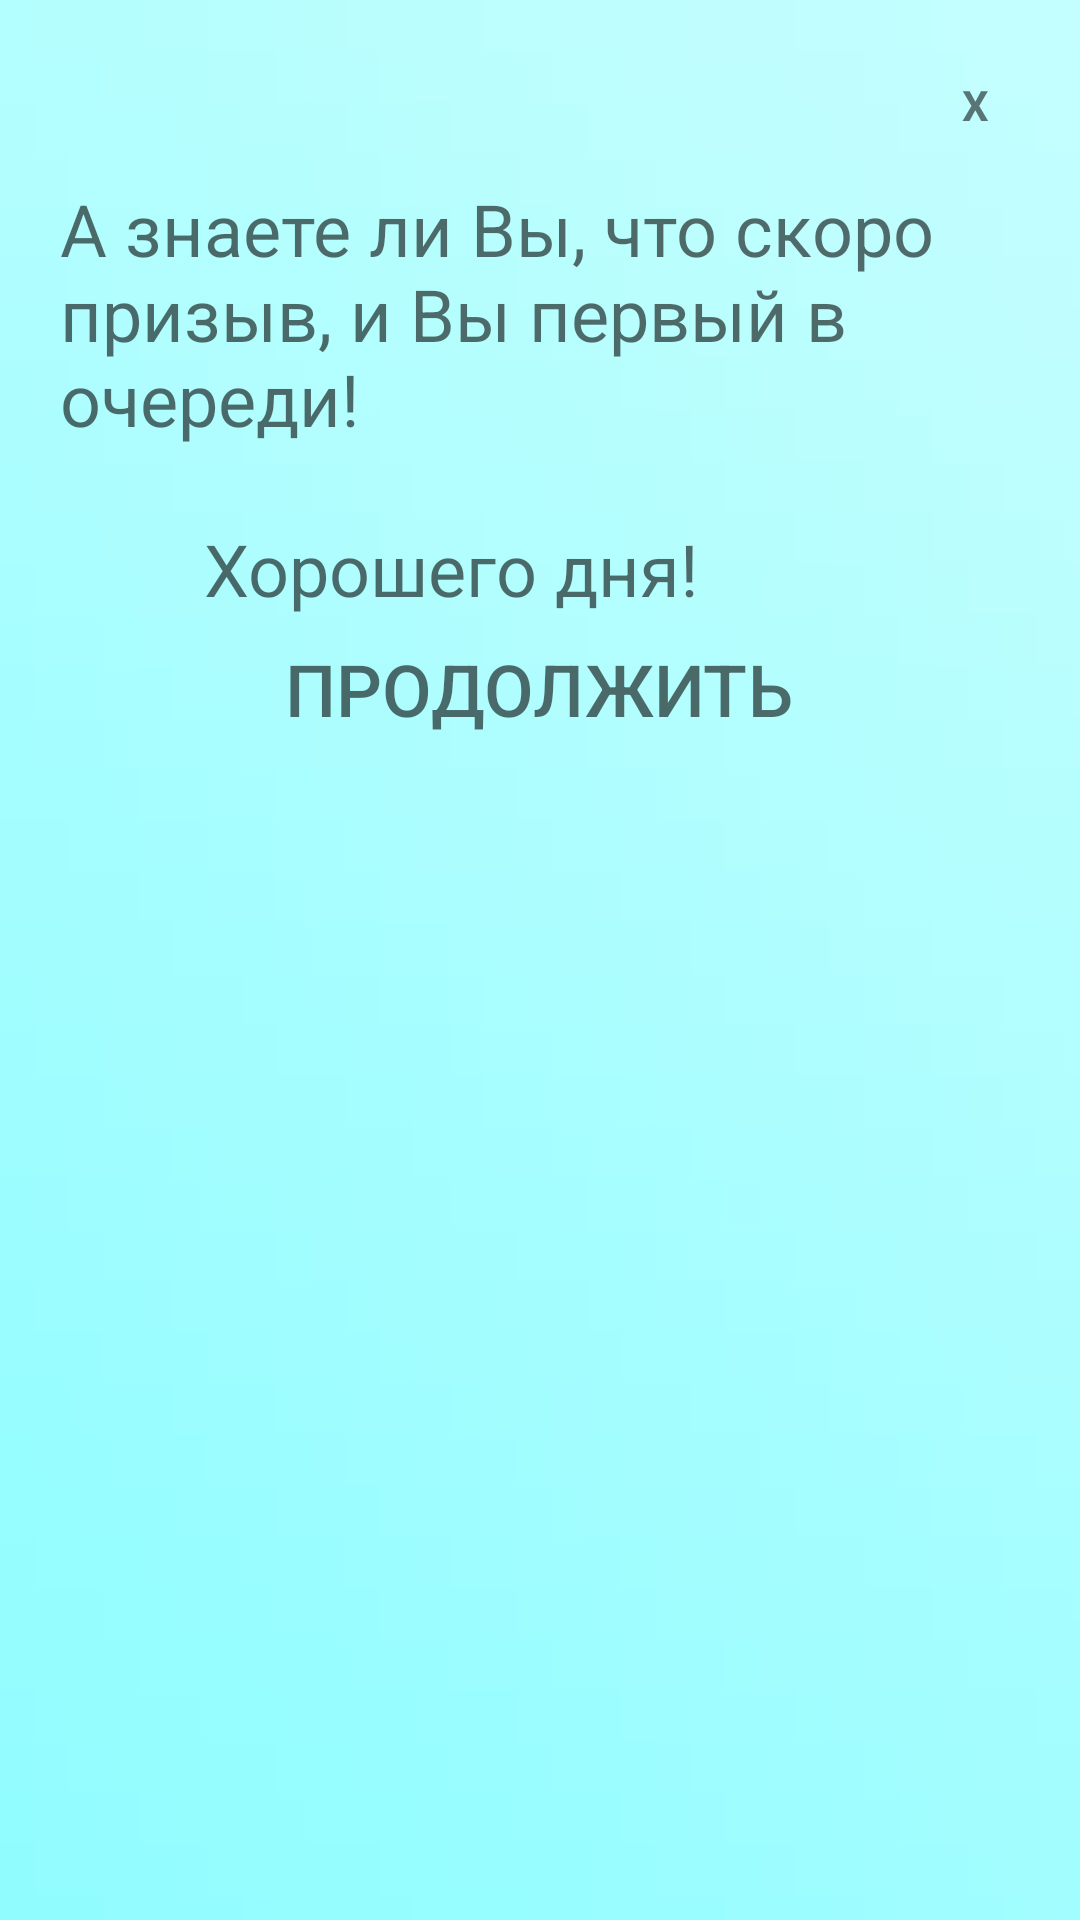

Layout XML and referenced resources for this Android screen:
<!-- AndroidManifest.xml: application theme AppTheme -->
<!-- res/layout/dialogend.xml -->
<?xml version="1.0" encoding="utf-8"?>
<LinearLayout xmlns:android="http://schemas.android.com/apk/res/android"
    android:orientation ="vertical"
    android:layout_width ="wrap_content"
    android:layout_height ="wrap_content"
    android:id = "@+id/dialogfon"
    android:background="@drawable/previewbackround1"
    android:layout_gravity="center"
    android:scaleType = "centerCrop"
    android:layout_margin="10dp">

    <LinearLayout
        android:layout_width="match_parent"
        android:layout_height="wrap_content"
        android:orientation="vertical"
        android:padding="20dp"
        android:gravity="center">

        <TextView
            android:layout_width="30dp"
            android:layout_height="30dp"
            android:id="@+id/btnclose"
            android:text="X"
            android:textStyle="bold"
            android:background="@drawable/button_stroke_black95_press_white"
            android:gravity="center"
            android:layout_gravity="end"
            ></TextView>

        <ScrollView
            android:layout_width="wrap_content"
            android:layout_height="0dp"
            android:layout_weight="85"
            android:layout_marginTop="10dp"
            >
            <TextView
                android:layout_width="match_parent"
                android:layout_height="match_parent"
                android:id="@+id/textdescrend1"
                android:text="@string/levelendone"
                android:layout_gravity="center"
                android:textColor="@color/black95"
                android:textSize="24sp"
                ></TextView>
        </ScrollView>

        <Button
            android:layout_width="wrap_content"
            android:layout_height="0dp"
            android:id="@+id/btncontinue"
            android:layout_weight="15"
            android:background="@drawable/button_stroke_black95_press_white"
            android:text="@string/textcontinue"
            android:textColor="@color/black95"
            android:textSize="24sp"
            android:paddingRight="10dp"
            android:paddingLeft="10dp"
            android:textAllCaps="true"

            ></Button>
    </LinearLayout>


</LinearLayout>
<!-- resources referenced by this layout -->
<resources>
  <color name="black95">#95000000</color>
  <!-- drawable previewbackround1: jpg bitmap (drawable, 2340 bytes) -->
  <string name="levelendone">"А знаете ли Вы, что скоро призыв, и Вы первый в очереди!\n
          Хорошего дня!"</string>
  <string name="textcontinue">Продолжить</string>
  <style name="AppTheme" parent="Theme.AppCompat.Light.NoActionBar">
          <item name="colorPrimary">@color/colorPrimary</item>
          <item name="colorPrimaryDark">@color/colorPrimaryDark</item>
          <item name="colorAccent">@color/colorAccent</item>
      </style>
  <color name="colorPrimary">#008577</color>
  <color name="colorPrimaryDark">#00574B</color>
  <color name="colorAccent">#D81B60</color>
</resources>
